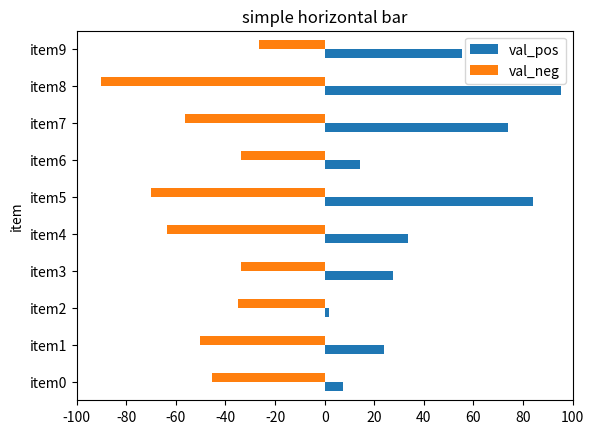

Here is the Python script that generated this plot:
#!/usr/bin/python3
# -*- coding: utf-8 -*-

import sys
import pandas as pd
import matplotlib as mpl
import matplotlib.pyplot as plt
import numpy as np


if __name__ == '__main__':

    # データフレームを作成 -----------------------------------
    rows = [
        ['item0', 7.5382, -45.3561],
        ['item1', 23.8294, -50.2675],
        ['item2', 1.6672, -34.8013],
        ['item3', 27.4099, -33.5921],
        ['item4', 33.4072, -63.4817],
        ['item5', 84.0186, -70.1679],
        ['item6', 14.2406, -33.9176],
        ['item7', 73.9508, -56.4601],
        ['item8', 95.1479, -90.2869],
        ['item9', 55.3651, -26.5356],
    ]

    df = pd.DataFrame(
        columns=['item', 'val_pos', 'val_neg'],
        data=rows
    )

    print(df)

    # グラフ表示 -----------------------------------
    fig = plt.figure()
    ax1 = fig.add_subplot(111)
    ax1.set_xlim(-100, 100)
    ax1.set_xticks(np.arange(-100,101,20))
    # ax1.grid(which="both", color="black", alpha=0.5)
    # ax1.grid(True)
    # ax1.invert_yaxis()

    df.plot.barh(ax=ax1, x='item', title='simple horizontal bar')

    plt.show()
    # plt.savefig('hoge.png')
    # plt.close('all')
